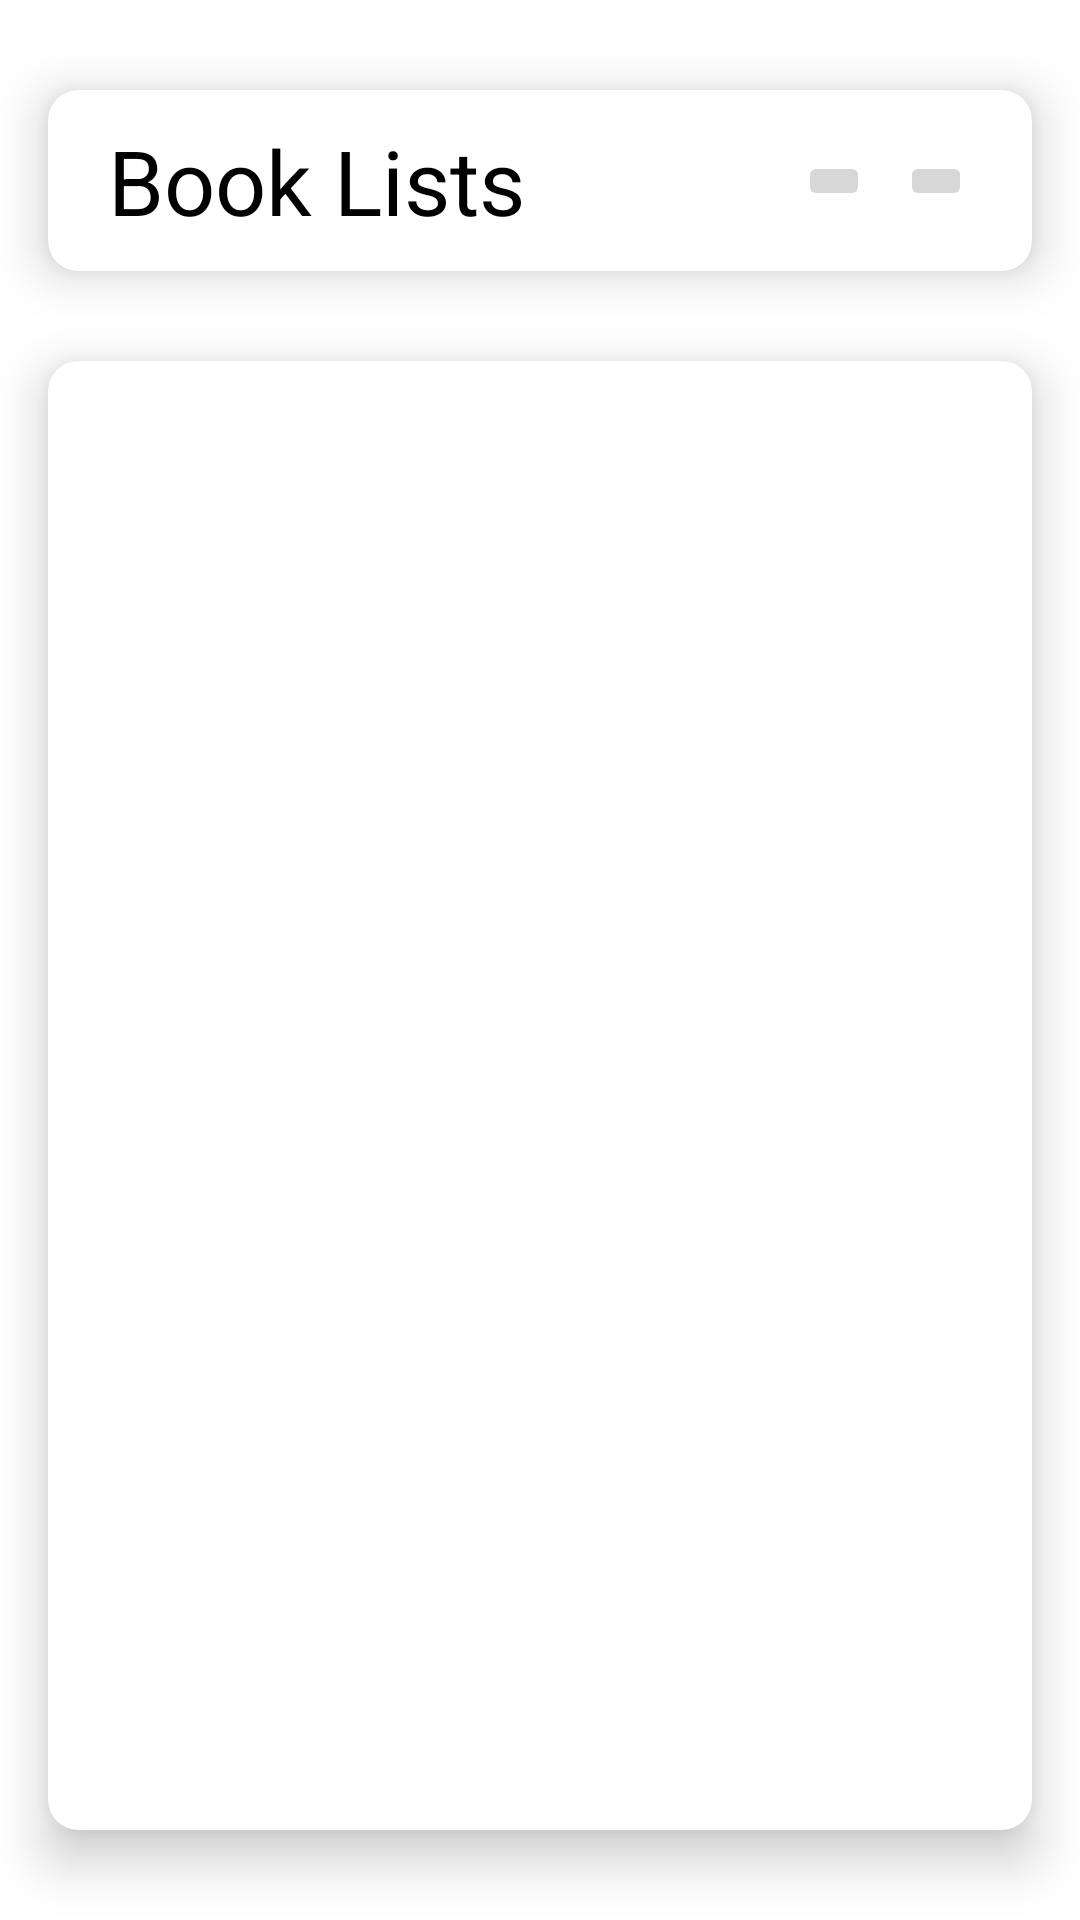

Produce the Android XML layout that renders to this screen, including the resource entries it uses.
<!-- AndroidManifest.xml: application theme Theme.SEProject -->
<!-- res/layout/fragment_book_lists.xml -->
<?xml version="1.0" encoding="utf-8"?>
<androidx.constraintlayout.widget.ConstraintLayout
    xmlns:android="http://schemas.android.com/apk/res/android"
    xmlns:app="http://schemas.android.com/apk/res-auto"
    xmlns:tools="http://schemas.android.com/tools"
    android:id="@+id/bookListsLayout"
    android:layout_width="match_parent"
    android:layout_height="match_parent"
    tools:context=".book_lists.BookListsFragment">

    <androidx.cardview.widget.CardView
        android:id="@+id/listsCardView1"
        android:layout_width="0dp"
        android:layout_height="wrap_content"
        android:layout_marginHorizontal="16dp"
        android:layout_marginTop="30dp"
        app:cardCornerRadius="10dp"
        app:cardElevation="10dp"
        app:layout_constraintEnd_toEndOf="parent"
        app:layout_constraintStart_toStartOf="parent"
        app:layout_constraintTop_toTopOf="parent">

        <androidx.constraintlayout.widget.ConstraintLayout
            android:layout_width="match_parent"
            android:layout_height="wrap_content"
            android:padding="10dp">

            <TextView
                android:id="@+id/textView6"
                android:layout_width="wrap_content"
                android:layout_height="wrap_content"
                android:layout_marginStart="10dp"
                android:text="Book Lists"
                android:textColor="@color/black"

                android:textSize="30sp"
                app:layout_constraintBottom_toBottomOf="parent"
                app:layout_constraintStart_toStartOf="parent"
                app:layout_constraintTop_toTopOf="parent" />

            <ImageButton
                android:id="@+id/addToListButton"
                android:layout_width="wrap_content"
                android:layout_height="wrap_content"
                android:layout_marginEnd="10dp"

                android:backgroundTint="@color/dark_gray_button"
                android:src="@drawable/baseline_add_40"
                app:layout_constraintBottom_toBottomOf="parent"
                app:layout_constraintEnd_toStartOf="@+id/deleteFromListButton"

                app:layout_constraintTop_toTopOf="parent" />


            <ImageButton
                android:id="@+id/deleteFromListButton"
                android:layout_width="wrap_content"
                android:layout_height="wrap_content"
                android:layout_marginEnd="10dp"

                android:backgroundTint="@color/dark_gray_button"
                android:src="@drawable/baseline_delete_40"
                app:layout_constraintBottom_toBottomOf="parent"
                app:layout_constraintEnd_toEndOf="parent"

                app:layout_constraintTop_toTopOf="parent" />
        </androidx.constraintlayout.widget.ConstraintLayout>

    </androidx.cardview.widget.CardView>

    <include
        layout="@layout/recycler_list_layout"
        android:layout_width="0dp"
        android:layout_height="0dp"
        app:layout_constraintBottom_toBottomOf="parent"
        app:layout_constraintEnd_toEndOf="parent"
        app:layout_constraintStart_toStartOf="parent"
        app:layout_constraintTop_toBottomOf="@id/listsCardView1" />
</androidx.constraintlayout.widget.ConstraintLayout>
<!-- res/layout/recycler_list_layout.xml (included above) -->
<?xml version="1.0" encoding="utf-8"?>
<androidx.constraintlayout.widget.ConstraintLayout
    xmlns:android="http://schemas.android.com/apk/res/android"
    android:layout_width="match_parent"
    android:layout_height="match_parent"
    xmlns:app="http://schemas.android.com/apk/res-auto">

    <androidx.cardview.widget.CardView
        android:id="@+id/listCardView"
        android:layout_width="0dp"
        android:layout_height="0dp"
        android:layout_marginHorizontal="16dp"
        android:layout_marginVertical="30dp"
        app:cardCornerRadius="10dp"
        app:cardElevation="10dp"
        app:layout_constraintBottom_toBottomOf="parent"
        app:layout_constraintEnd_toEndOf="parent"
        app:layout_constraintStart_toStartOf="parent"
        app:layout_constraintTop_toTopOf="parent">

        <androidx.constraintlayout.widget.ConstraintLayout
            android:layout_width="match_parent"
            android:layout_height="match_parent"
            android:paddingHorizontal="10dp">

            <ProgressBar
                android:id="@+id/recyclerProgressBar"
                android:layout_width="wrap_content"
                android:layout_height="wrap_content"
                app:layout_constraintBottom_toBottomOf="parent"
                app:layout_constraintEnd_toEndOf="parent"
                app:layout_constraintStart_toStartOf="parent"
                app:layout_constraintTop_toTopOf="parent"
                android:visibility="gone"/>
            <androidx.recyclerview.widget.RecyclerView
                android:id="@+id/listRecyclerView"
                android:layout_width="match_parent"
                android:layout_height="wrap_content"

                app:layout_constraintEnd_toEndOf="parent"
                app:layout_constraintStart_toStartOf="parent"
                app:layout_constraintTop_toTopOf="parent"
                />


        </androidx.constraintlayout.widget.ConstraintLayout>

    </androidx.cardview.widget.CardView>
</androidx.constraintlayout.widget.ConstraintLayout>
<!-- resources referenced by this layout -->
<resources>
  <color name="black">#FF000000</color>
  <color name="dark_gray_button">#d7d7d7</color>
  <style name="Theme.SEProject" parent="Theme.MaterialComponents.DayNight.NoActionBar">
          
          
  
      </style>
</resources>
